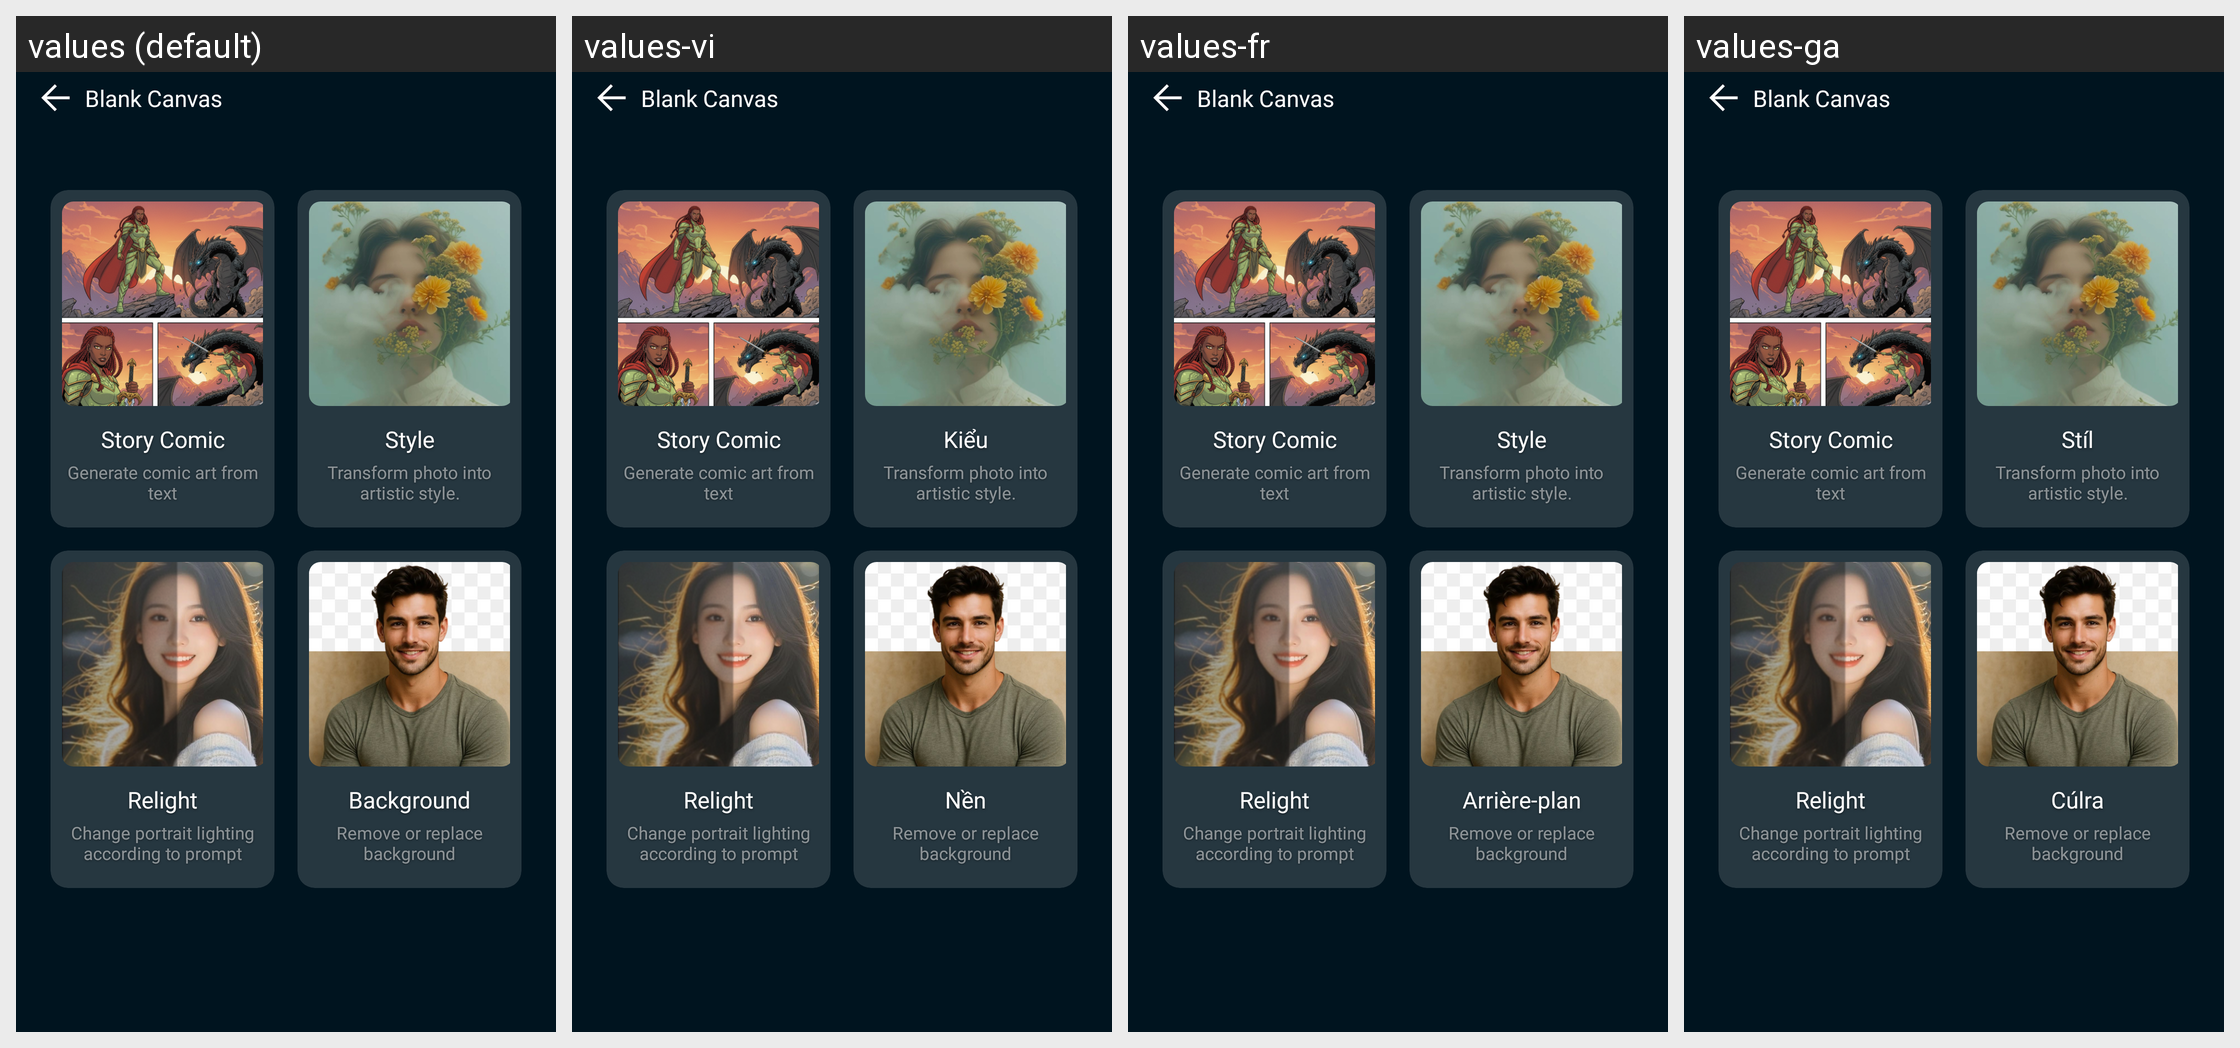

Strings drawn on this Android screen and how each of the app's shown locales translates them:
Android screen res/layout/fragment_blank_canvas.xml rendered under 4 locales, left to right: values (default), values-vi, values-fr, values-ga. Device: Nexus 5 (rendered at 1080×1920; each locale shown at half size, 540×960, under a caption strip naming it); theme Theme.MinSap.
Other locales in the repository, not shown: values-ar-rTN, values-bn, values-da-rDK, values-de-rDE, values-en-rUS, values-es, values-hi, values-in, values-it-rIT, values-ja, values-ko, values-mr, values-nl-rNL, values-pl, values-pt-rBR, values-pt-rPT, values-ru, values-ta, values-te, values-th, values-tr-rTR, values-zh, values-zu.
Strings drawn on this screen, with the default value and each locale's value (text and hints the layout hard-codes, and strings that could not be matched under every locale, appear in the picture but are not listed):

story_comic
  values: Story Comic
  values-vi: Story Comic  [not translated; the default value is used]
  values-fr: Story Comic  [not translated; the default value is used]
  values-ga: Story Comic  [not translated; the default value is used]

style
  values: Style
  values-vi: Kiểu
  values-fr: Style
  values-ga: Stíl

relight
  values: Relight
  values-vi: Relight  [not translated; the default value is used]
  values-fr: Relight  [not translated; the default value is used]
  values-ga: Relight  [not translated; the default value is used]

change_portrait_lighting_according_to_prompt
  values: Change portrait lighting according to prompt
  values-vi: Change portrait lighting according to prompt  [not translated; the default value is used]
  values-fr: Change portrait lighting according to prompt  [not translated; the default value is used]
  values-ga: Change portrait lighting according to prompt  [not translated; the default value is used]

background
  values: Background
  values-vi: Nền
  values-fr: Arrière-plan
  values-ga: Cúlra

remove_or_replace_background
  values: Remove or replace background
  values-vi: Remove or replace background  [not translated; the default value is used]
  values-fr: Remove or replace background  [not translated; the default value is used]
  values-ga: Remove or replace background  [not translated; the default value is used]
